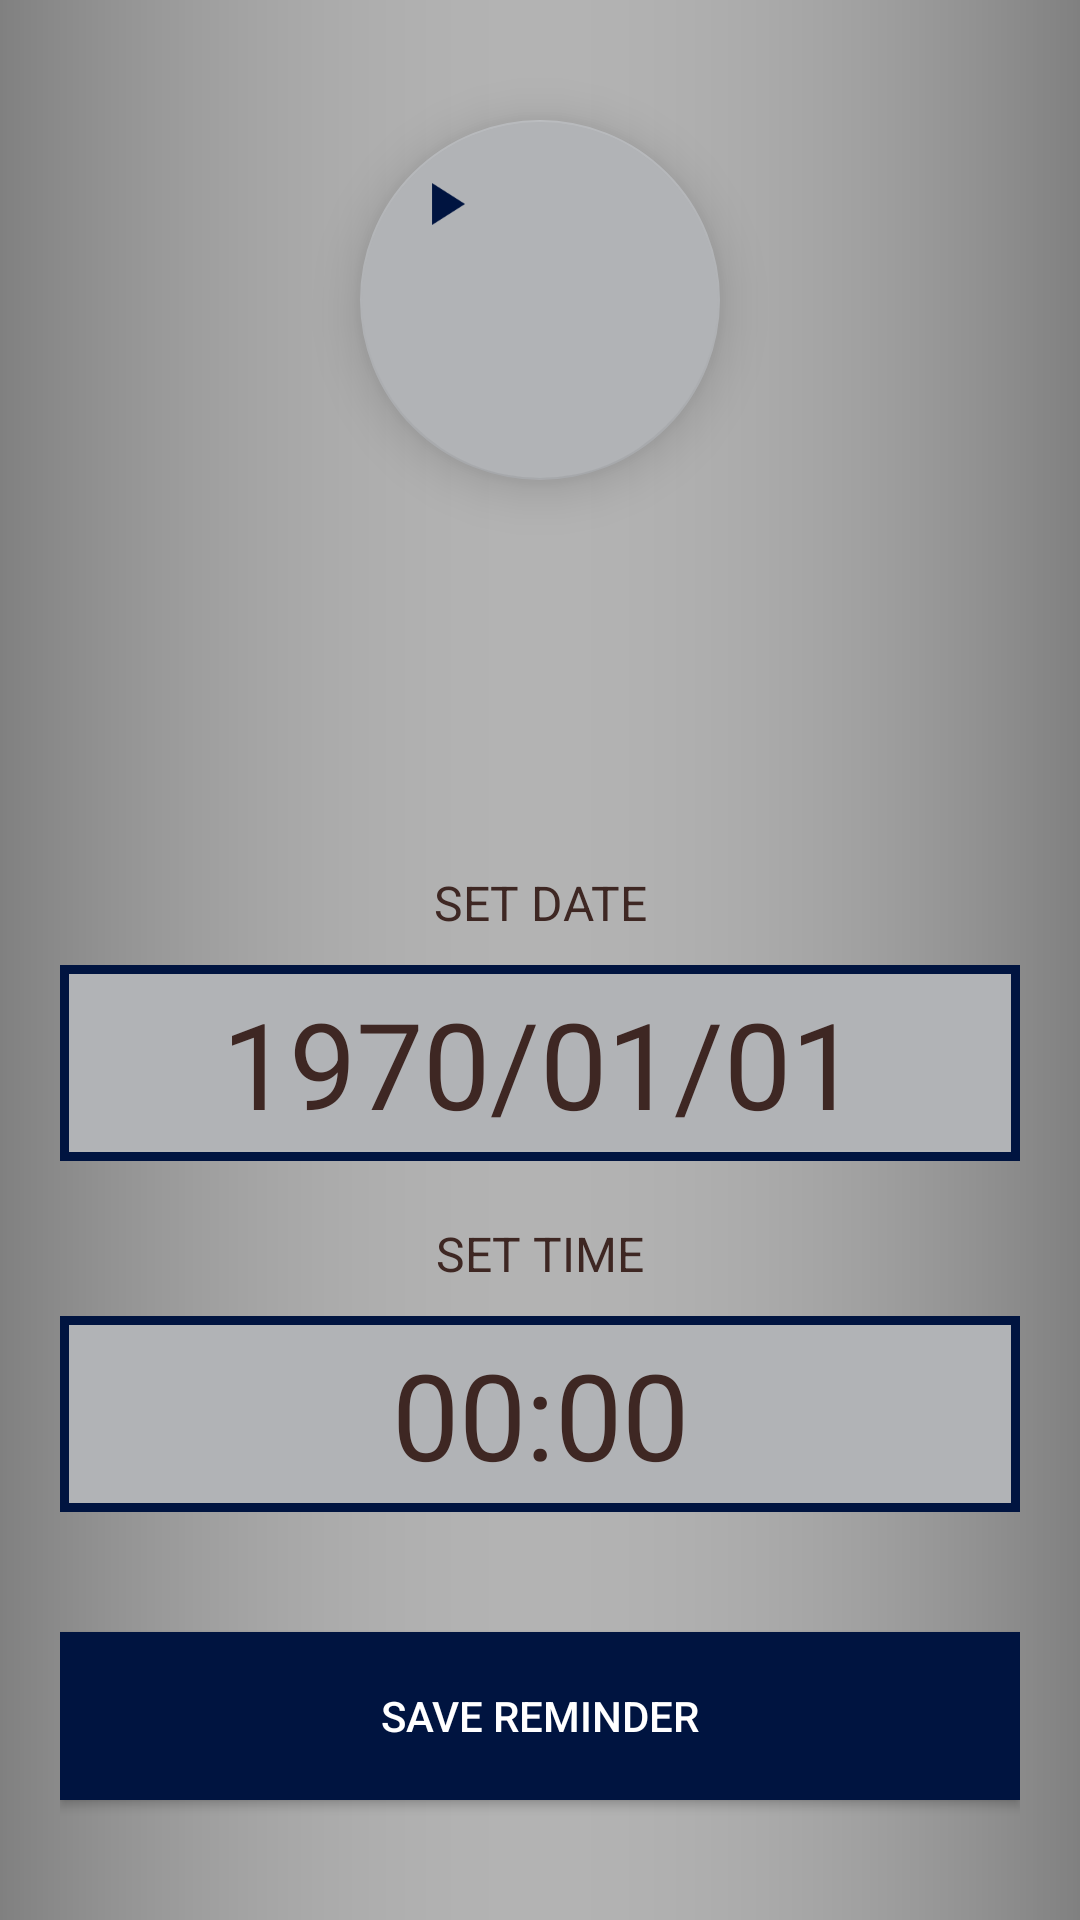

This screen was rendered from an Android layout file. Write that file and the resources it references.
<!-- AndroidManifest.xml: application theme AppTheme -->
<!-- res/layout/save_activity.xml -->
<?xml version="1.0" encoding="utf-8"?>
<RelativeLayout
        xmlns:android="http://schemas.android.com/apk/res/android"
        xmlns:auto="http://schemas.android.com/apk/res-auto"
        xmlns:tools="http://schemas.android.com/tools"
        android:layout_width="match_parent"
        android:layout_height="match_parent"
        android:background="@drawable/back"
        android:paddingBottom="20dp"
        android:paddingLeft="20dp"
        android:paddingRight="20dp"
        android:paddingTop="20dp"
        tools:context="SaveActivity">

        <LinearLayout
                android:id="@+id/playPauseButtonWrapper"
                android:layout_width="wrap_content"
                android:layout_height="wrap_content"
                android:layout_alignParentTop="true"
                android:layout_centerHorizontal="true"
                android:orientation="vertical">

                <android.support.design.widget.FloatingActionButton
                        android:id="@+id/playPauseButton"
                        android:layout_width="120dp"
                        android:layout_height="120dp"
                        android:layout_margin="20dp"
                        android:onClick="togglePlayback"
                        android:src="@drawable/play_icon"
                        auto:backgroundTint="#B1B3B6"
                        auto:elevation="10dp"
                        auto:fabSize="normal"/>

        </LinearLayout>

        <TextView
                android:id="@+id/setDate"
                android:layout_width="match_parent"
                android:layout_height="wrap_content"
                android:layout_above="@+id/dateFieldWrapper"
                android:layout_marginBottom="10dp"
                android:gravity="center"
                android:text="@string/set_date"
                android:textColor="@color/text"
                android:textSize="16sp"/>

        <LinearLayout
                android:id="@+id/dateFieldWrapper"
                android:layout_width="match_parent"
                android:layout_height="wrap_content"
                android:layout_above="@+id/setTime"
                android:layout_marginBottom="20dp"
                android:background="@color/primary"
                android:onClick="showDatePicker"
                android:padding="3dp">

                <TextView
                        android:id="@+id/dateField"
                        android:layout_width="match_parent"
                        android:layout_height="match_parent"
                        android:background="#B1B3B6"
                        android:gravity="center"
                        android:padding="3dp"
                        android:text="@string/dummy_date"
                        android:textColor="@color/text"
                        android:textSize="40sp"/>

        </LinearLayout>

        <TextView
                android:id="@+id/setTime"
                android:layout_width="match_parent"
                android:layout_height="wrap_content"
                android:layout_above="@+id/timeFieldWrapper"
                android:layout_marginBottom="10dp"
                android:gravity="center"
                android:text="@string/set_time"
                android:textColor="@color/text"
                android:textSize="16sp"/>

        <LinearLayout
                android:id="@+id/timeFieldWrapper"
                android:layout_width="match_parent"
                android:layout_height="wrap_content"
                android:layout_above="@+id/saveButton"
                android:layout_marginBottom="40dp"
                android:background="@color/primary"
                android:onClick="showTimePicker"
                android:padding="3dp">

                <TextView
                        android:id="@+id/timeField"
                        android:layout_width="match_parent"
                        android:layout_height="match_parent"
                        android:background="#B1B3B6"
                        android:gravity="center"
                        android:padding="3dp"
                        android:text="@string/dummy_time"
                        android:textColor="@color/text"
                        android:textSize="40sp"/>

        </LinearLayout>

        <Button
                android:id="@+id/saveButton"
                android:layout_width="match_parent"
                android:layout_height="?actionBarSize"
                android:layout_alignParentBottom="true"
                android:layout_marginBottom="20dp"
                android:background="@color/primary"
                android:onClick="saveReminder"
                android:text="@string/save"
                android:textColor="@android:color/white"/>

</RelativeLayout>
<!-- resources referenced by this layout -->
<resources>
  <color name="primary">#001440</color>
  <color name="text">#3E2723</color>
  <!-- drawable back: png bitmap (drawable-hdpi, 10489 bytes) -->
  <!-- drawable play_icon: png bitmap (drawable-hdpi, 462 bytes) -->
  <string name="dummy_date">1970/01/01</string>
  <string name="dummy_time">00:00</string>
  <string name="save">Save Reminder</string>
  <string name="set_date">SET DATE</string>
  <string name="set_time">SET TIME</string>
  <style name="AppTheme" parent="Theme.AppCompat.Light.DarkActionBar">
  
                  <item name="colorPrimaryDark">@color/primaryDark</item>
                  <item name="colorPrimary">@color/primary</item>
                  <item name="colorAccent">@color/accent</item>
  
          </style>
  <color name="primaryDark">#001440</color>
  <color name="accent">#8D6E63</color>
</resources>
